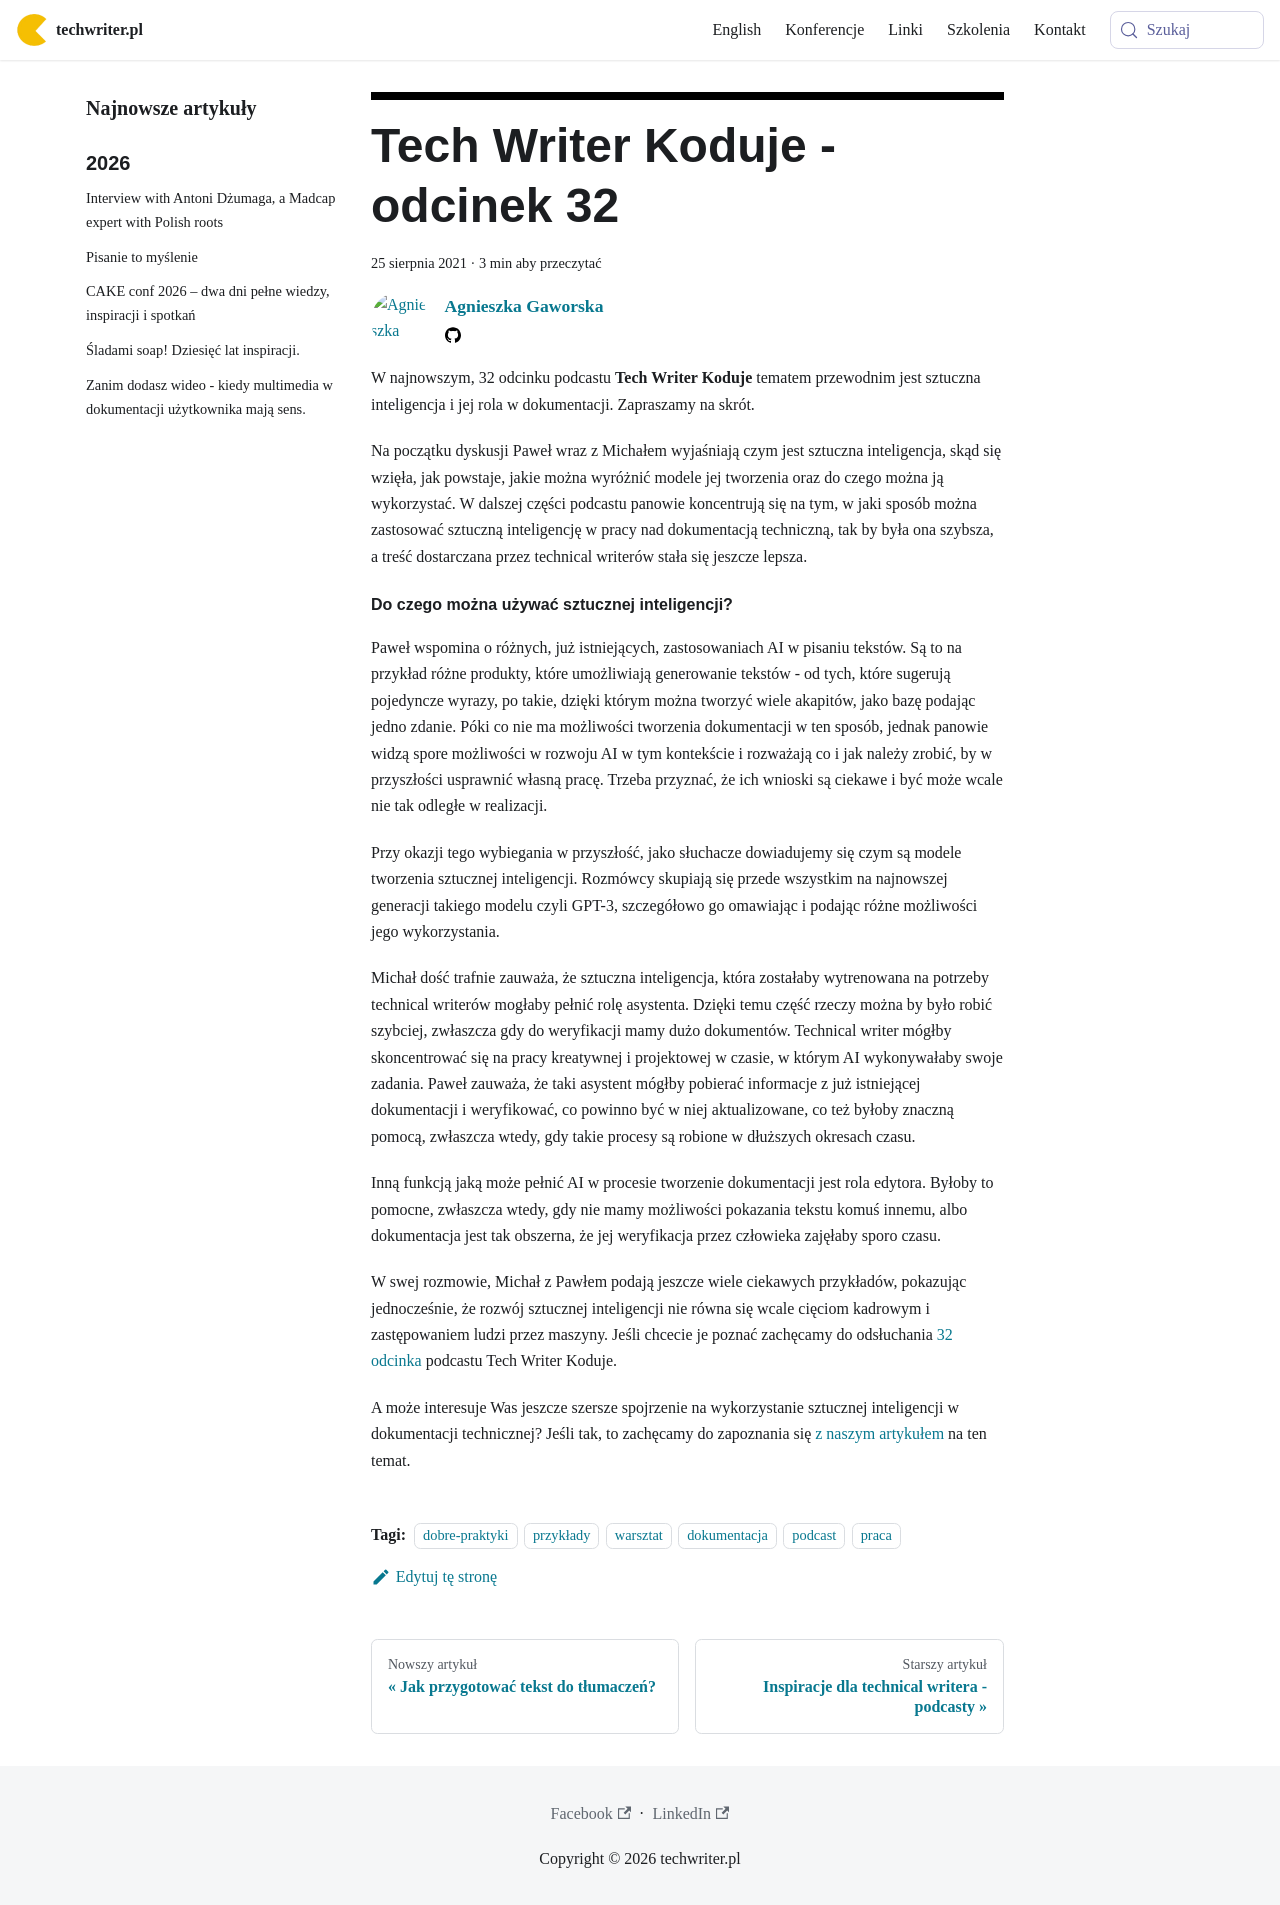

repository: techwriter-pl/techwriter-pl.github.io · page: tech-writer-koduje-odcinek-32/index.html · generator: docusaurus

---
title: 'Tech Writer Koduje - odcinek 32'
authors: agnieszka
date: '2021-08-25'
tags:
  - 'dobre-praktyki'
  - 'przykłady'
  - 'warsztat'
  - 'dokumentacja'
  - 'podcast'
  - 'praca'
coverImage: 'tech_writer_koduje-32.png'
---

W najnowszym, 32 odcinku podcastu **Tech Writer Koduje** tematem przewodnim jest
sztuczna inteligencja i jej rola w dokumentacji. Zapraszamy na skrót.

<!--truncate-->

Na początku dyskusji Paweł wraz z Michałem wyjaśniają czym jest sztuczna
inteligencja, skąd się wzięła, jak powstaje, jakie można wyróżnić modele jej
tworzenia oraz do czego można ją wykorzystać. W dalszej części podcastu panowie
koncentrują się na tym, w jaki sposób można zastosować sztuczną inteligencję w
pracy nad dokumentacją techniczną, tak by była ona szybsza, a treść dostarczana
przez technical writerów stała się jeszcze lepsza.

#### Do czego można używać sztucznej inteligencji?

Paweł wspomina o różnych, już istniejących, zastosowaniach AI w pisaniu tekstów.
Są to na przykład różne produkty, które umożliwiają generowanie tekstów - od
tych, które sugerują pojedyncze wyrazy, po takie, dzięki którym można tworzyć
wiele akapitów, jako bazę podając jedno zdanie. Póki co nie ma możliwości
tworzenia dokumentacji w ten sposób, jednak panowie widzą spore możliwości w
rozwoju AI w tym kontekście i rozważają co i jak należy zrobić, by w przyszłości
usprawnić własną pracę. Trzeba przyznać, że ich wnioski są ciekawe i być może
wcale nie tak odległe w realizacji.

Przy okazji tego wybiegania w przyszłość, jako słuchacze dowiadujemy się czym są
modele tworzenia sztucznej inteligencji. Rozmówcy skupiają się przede wszystkim
na najnowszej generacji takiego modelu czyli GPT-3, szczegółowo go omawiając i
podając różne możliwości jego wykorzystania.

Michał dość trafnie zauważa, że sztuczna inteligencja, która zostałaby
wytrenowana na potrzeby technical writerów mogłaby pełnić rolę asystenta. Dzięki
temu część rzeczy można by było robić szybciej, zwłaszcza gdy do weryfikacji
mamy dużo dokumentów. Technical writer mógłby skoncentrować się na pracy
kreatywnej i projektowej w czasie, w którym AI wykonywałaby swoje zadania. Paweł
zauważa, że taki asystent mógłby pobierać informacje z już istniejącej
dokumentacji i weryfikować, co powinno być w niej aktualizowane, co też byłoby
znaczną pomocą, zwłaszcza wtedy, gdy takie procesy są robione w dłuższych
okresach czasu.

Inną funkcją jaką może pełnić AI w procesie tworzenie dokumentacji jest rola
edytora. Byłoby to pomocne, zwłaszcza wtedy, gdy nie mamy możliwości pokazania
tekstu komuś innemu, albo dokumentacja jest tak obszerna, że jej weryfikacja
przez człowieka zajęłaby sporo czasu.

W swej rozmowie, Michał z Pawłem podają jeszcze wiele ciekawych przykładów,
pokazując jednocześnie, że rozwój sztucznej inteligencji nie równa się wcale
cięciom kadrowym i zastępowaniem ludzi przez maszyny. Jeśli chcecie je poznać
zachęcamy do odsłuchania
[32 odcinka](https://techwriterkoduje.pl/blog/2021/07/29/tech-writer-zatrudnia-asystenta)
podcastu Tech Writer Koduje.

A może interesuje Was jeszcze szersze spojrzenie na wykorzystanie sztucznej
inteligencji w dokumentacji technicznej? Jeśli tak, to zachęcamy do zapoznania
się
[z naszym artykułem](../ai-i-ar-i-ich-zastosowanie-w-dokumentacji-technicznej/index.md)
na ten temat.
